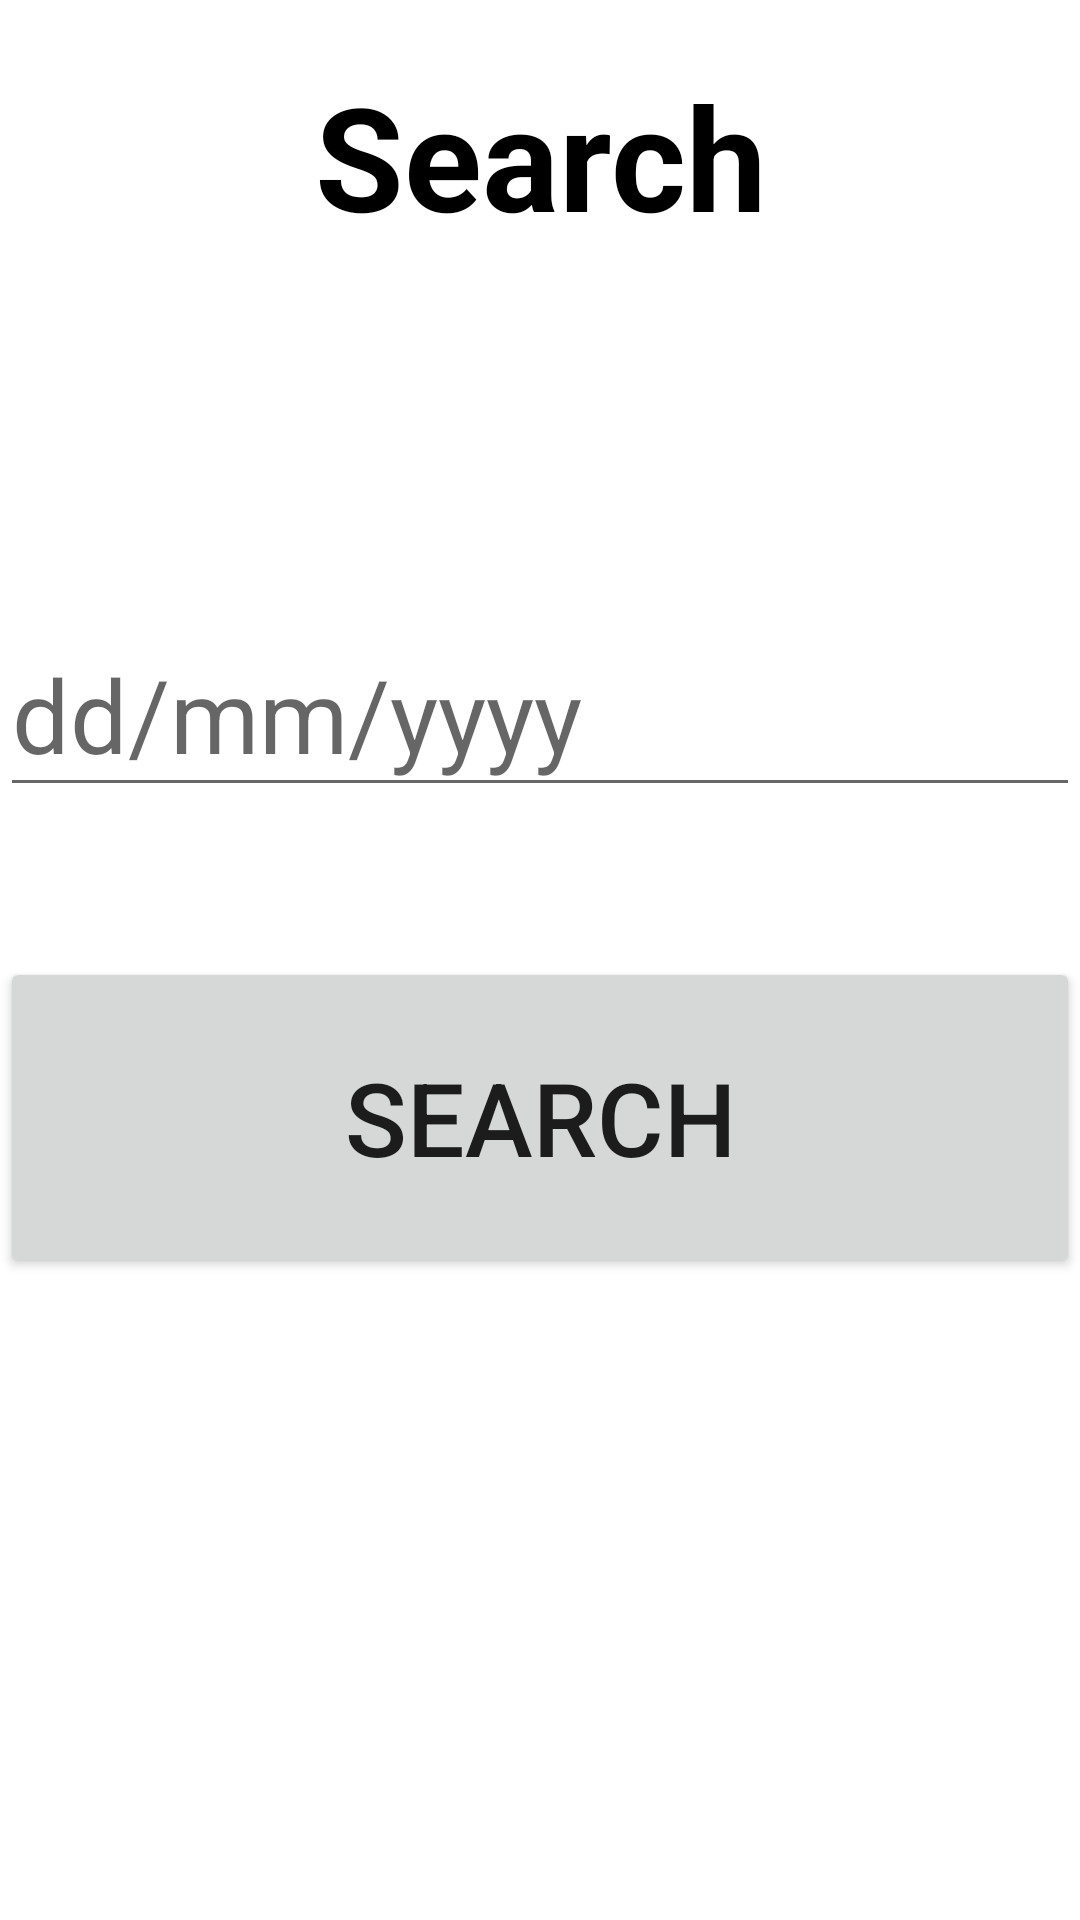

This screen was rendered from an Android layout file. Write that file and the resources it references.
<!-- AndroidManifest.xml: application theme Theme.MyApplication -->
<!-- res/layout/activity_search.xml -->
<?xml version="1.0" encoding="utf-8"?>
<LinearLayout xmlns:android="http://schemas.android.com/apk/res/android"
    xmlns:app="http://schemas.android.com/apk/res-auto"
    xmlns:tools="http://schemas.android.com/tools"
    android:layout_width="match_parent"
    android:layout_height="match_parent"
    android:orientation="vertical"
    android:background="@color/white"
    tools:context=".Search" >

    <TextView
        android:id="@+id/textView10"
        android:layout_width="match_parent"
        android:layout_height="104dp"
        android:gravity="center"
        android:text="Search"
        android:textColor="#000000"
        android:textSize="48sp"
        android:textStyle="bold" />

    <EditText
        android:id="@+id/editTextDate4"
        android:layout_width="match_parent"
        android:layout_height="65dp"
        android:layout_marginTop="100sp"
        android:ems="10"
        android:hint="dd/mm/yyyy"
        android:inputType="date"
        android:textSize="34sp" />

    <Button
        android:id="@+id/button23"
        android:layout_width="match_parent"
        android:layout_height="107dp"
        android:layout_marginTop="50sp"
        android:text="Search"
        android:textSize="34sp" />
</LinearLayout>
<!-- resources referenced by this layout -->
<resources>
  <style name="Theme.MyApplication" parent="Theme.MaterialComponents.DayNight.DarkActionBar">
          
          <item name="colorPrimary">#4CACB8</item>
          <item name="colorPrimaryVariant">#6DE3F3</item>
          <item name="colorOnPrimary">@color/white</item>
          
          <item name="colorSecondary">@color/teal_200</item>
          <item name="colorSecondaryVariant">@color/teal_700</item>
          <item name="colorOnSecondary">@color/black</item>
          
          <item name="android:statusBarColor" tools:targetApi="l">?attr/colorPrimaryVariant</item>
          
      </style>
  <!-- not gathered from this repository: default colours our renderer supplied (Android Studio template values) -->
  <color name="teal_200">#FF03DAC5</color>
  <color name="teal_700">#FF018786</color>
  <color name="black">#FF000000</color>
  <color name="white">#FFFFFFFF</color>
</resources>
